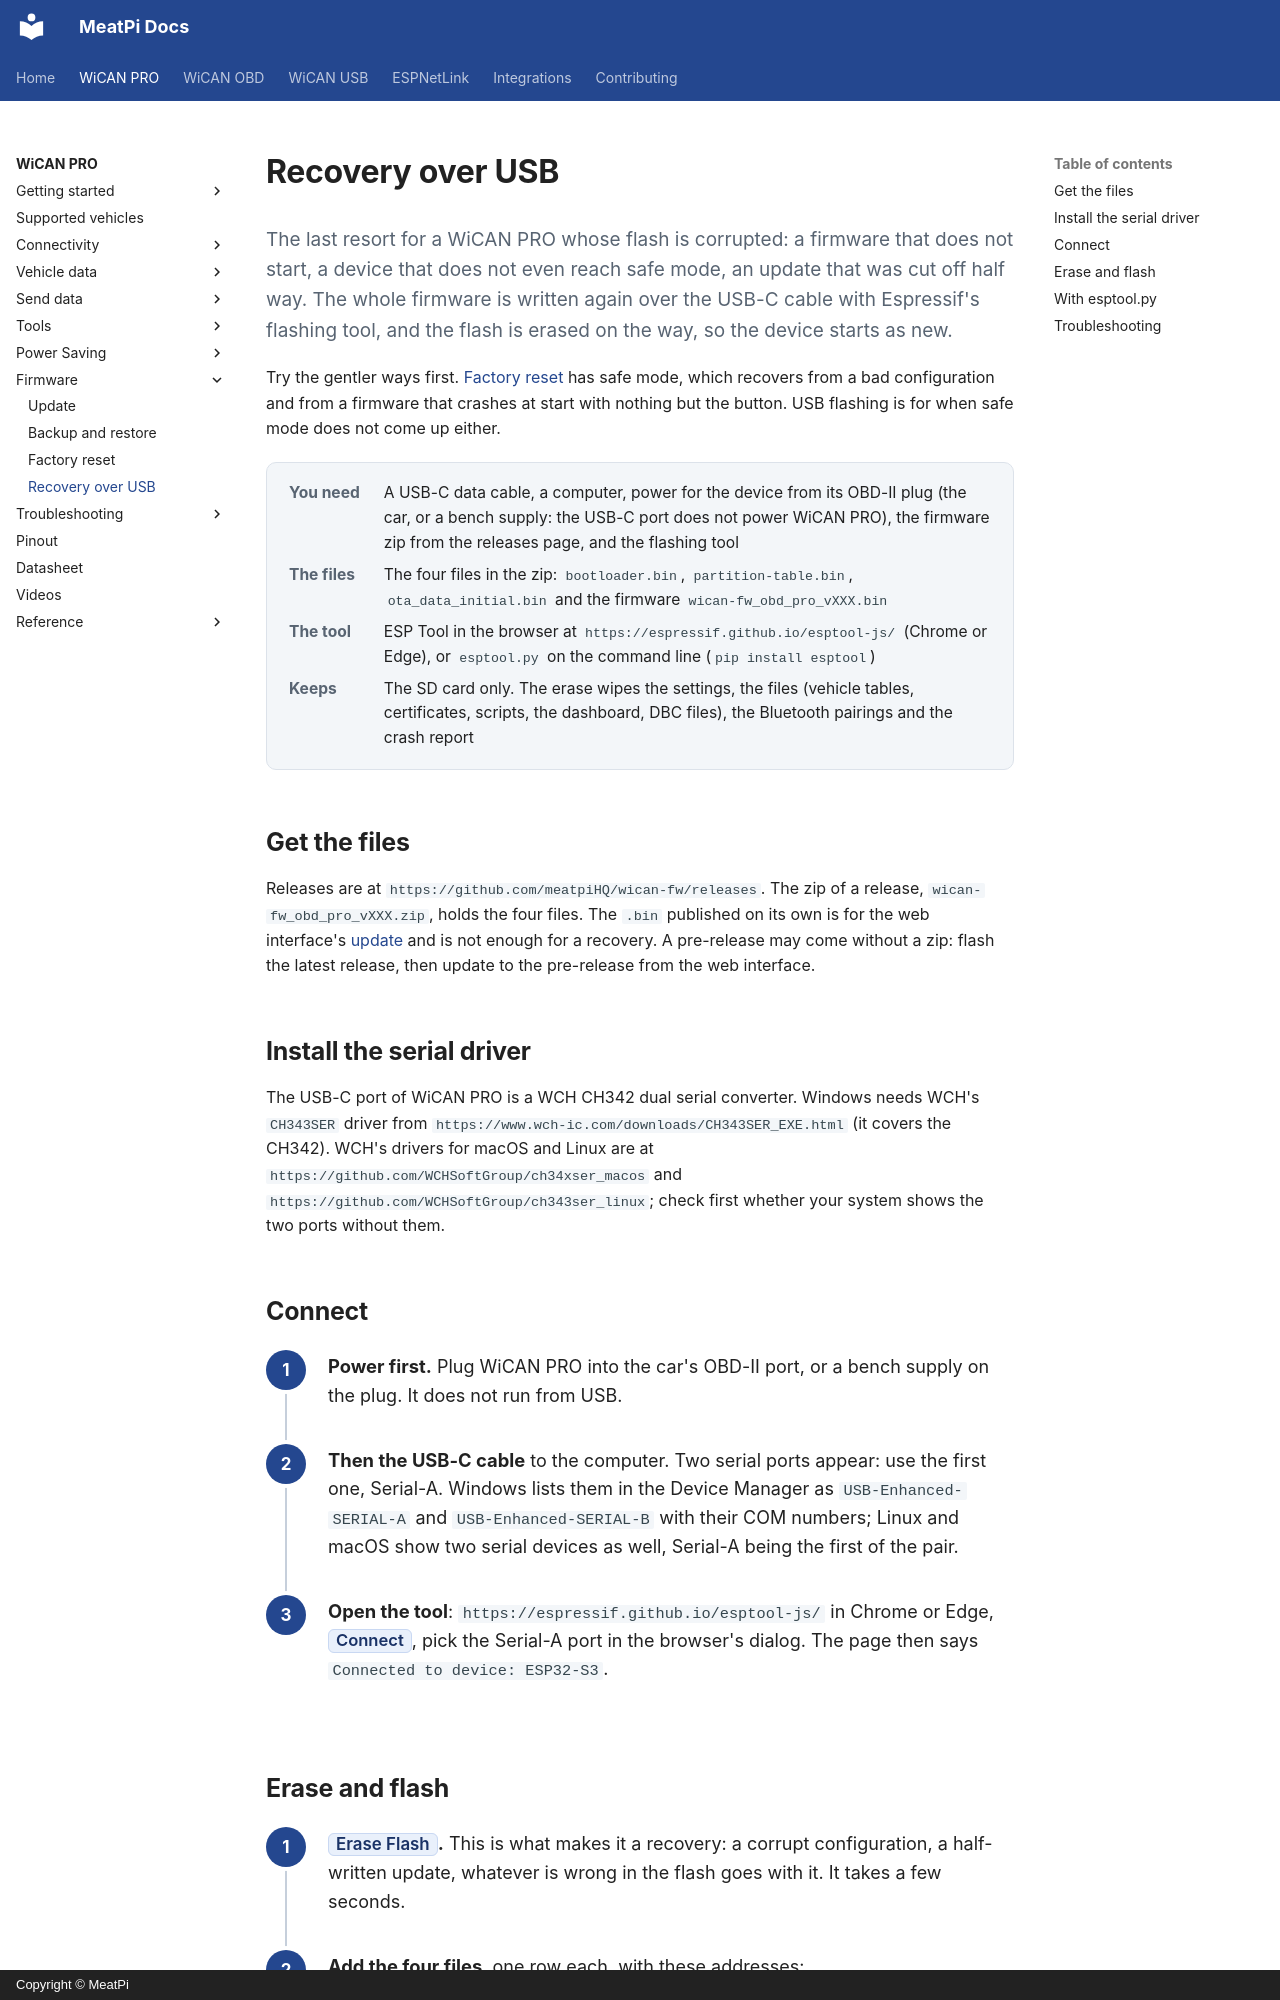

repository: meatpiHQ/meatpi-docs · page: wican-pro/firmware/usb-flash/index.html · generator: mkdocs · copyright: Copyright © MeatPi

---
title: Recovery over USB
---

# Recovery over USB

<p class="lead">The last resort for a WiCAN PRO whose flash is corrupted: a firmware that does not start, a device that does not even reach safe mode, an update that was cut off half way. The whole firmware is written again over the USB-C cable with Espressif's flashing tool, and the flash is erased on the way, so the device starts as new.</p>

Try the gentler ways first. [Factory reset](factory-reset.md) has safe mode, which recovers from a bad configuration and from a firmware that crashes at start with nothing but the button. USB flashing is for when safe mode does not come up either.

<dl class="facts" markdown>
<dt>You need</dt><dd>A USB-C data cable, a computer, power for the device from its OBD-II plug (the car, or a bench supply: the USB-C port does not power WiCAN PRO), the firmware zip from the releases page, and the flashing tool</dd>
<dt>The files</dt><dd>The four files in the zip: `bootloader.bin`, `partition-table.bin`, `ota_data_initial.bin` and the firmware `wican-fw_obd_pro_vXXX.bin`</dd>
<dt>The tool</dt><dd>ESP Tool in the browser at `https://espressif.github.io/esptool-js/` (Chrome or Edge), or `esptool.py` on the command line (`pip install esptool`)</dd>
<dt>Keeps</dt><dd>The SD card only. The erase wipes the settings, the files (vehicle tables, certificates, scripts, the dashboard, DBC files), the Bluetooth pairings and the crash report</dd>
</dl>

## Get the files

Releases are at `https://github.com/meatpiHQ/wican-fw/releases`. The zip of a release, `wican-fw_obd_pro_vXXX.zip`, holds the four files. The `.bin` published on its own is for the web interface's [update](update.md) and is not enough for a recovery. A pre-release may come without a zip: flash the latest release, then update to the pre-release from the web interface.

## Install the serial driver

The USB-C port of WiCAN PRO is a WCH CH342 dual serial converter. Windows needs WCH's `CH343SER` driver from `https://www.wch-ic.com/downloads/CH343SER_EXE.html` (it covers the CH342). WCH's drivers for macOS and Linux are at `https://github.com/WCHSoftGroup/ch34xser_macos` and `https://github.com/WCHSoftGroup/ch343ser_linux`; check first whether your system shows the two ports without them.
